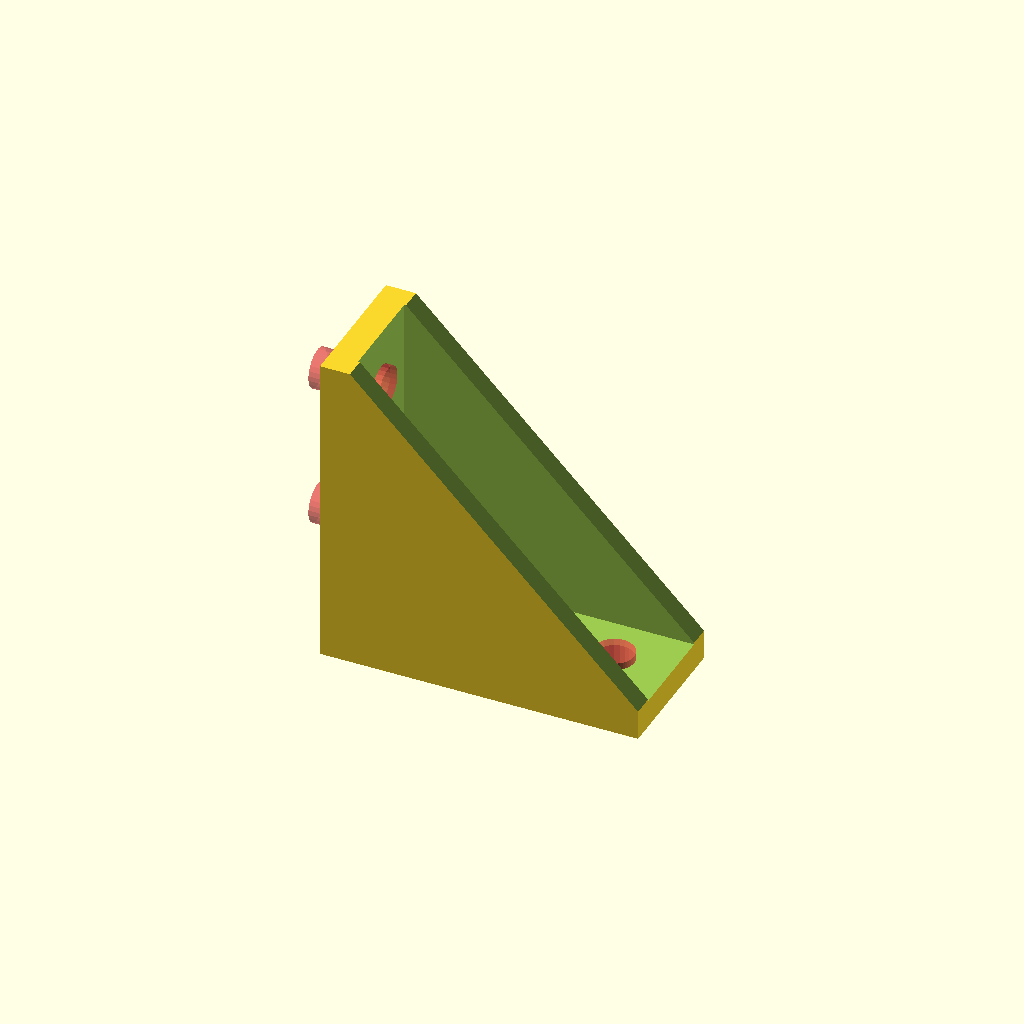
Cell 1: the model at its default parameters.
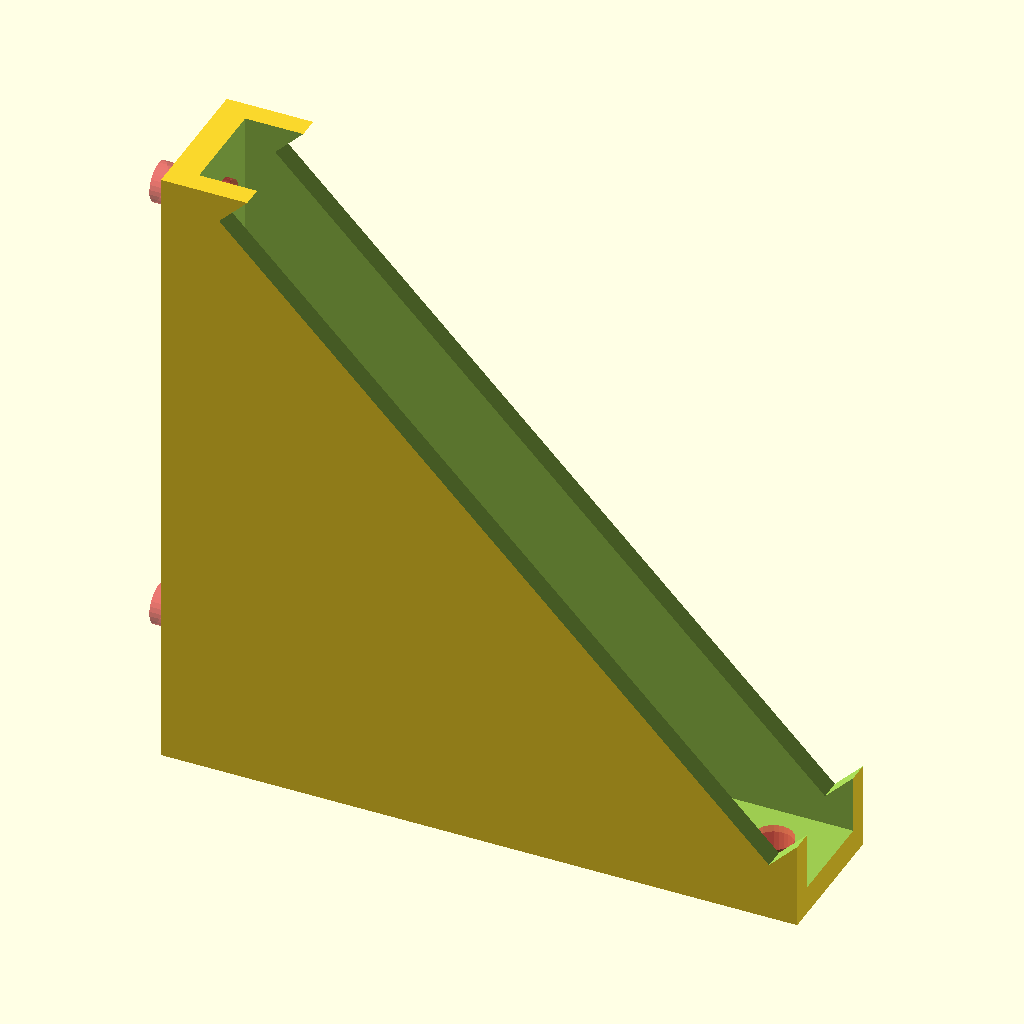
Cell 2: the same model with length = 90.
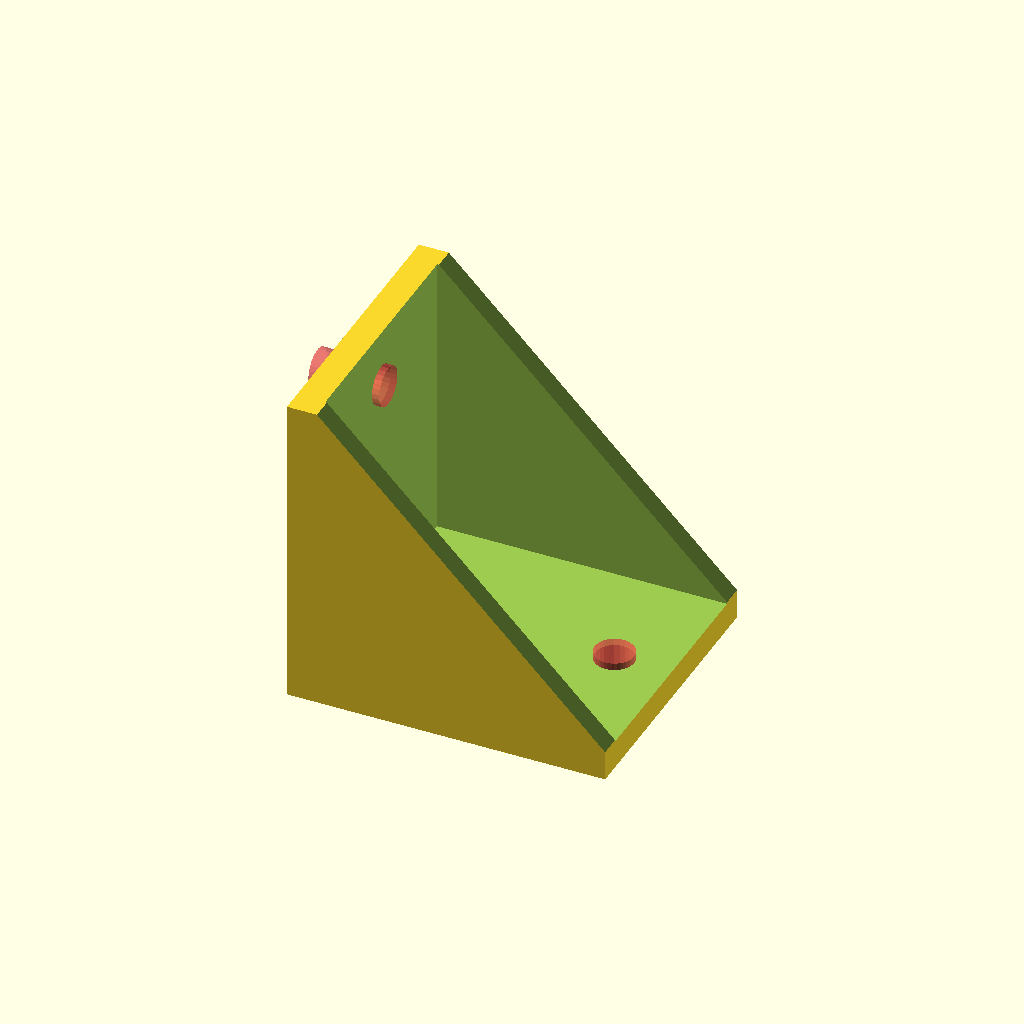
Cell 3: width = 40 (everything else at default).
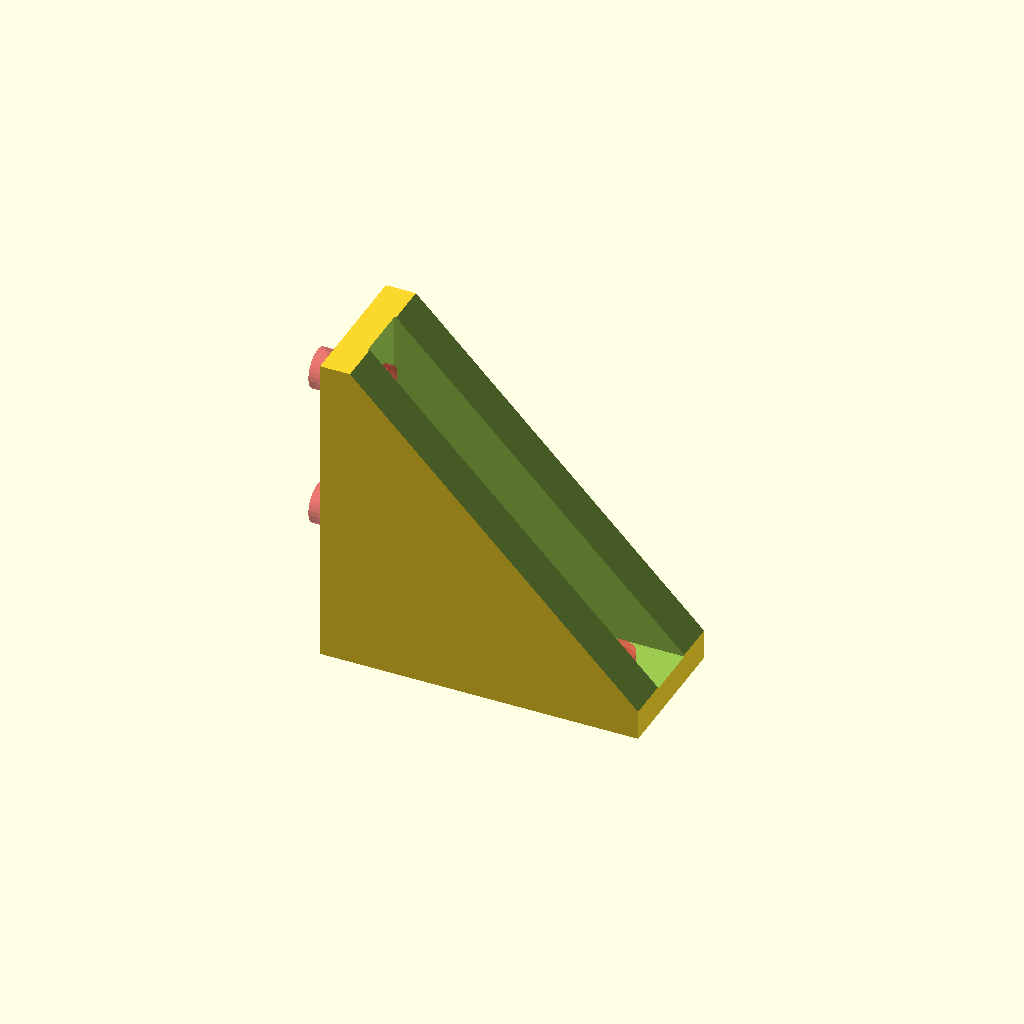
Cell 4: the same model with walls = 6.
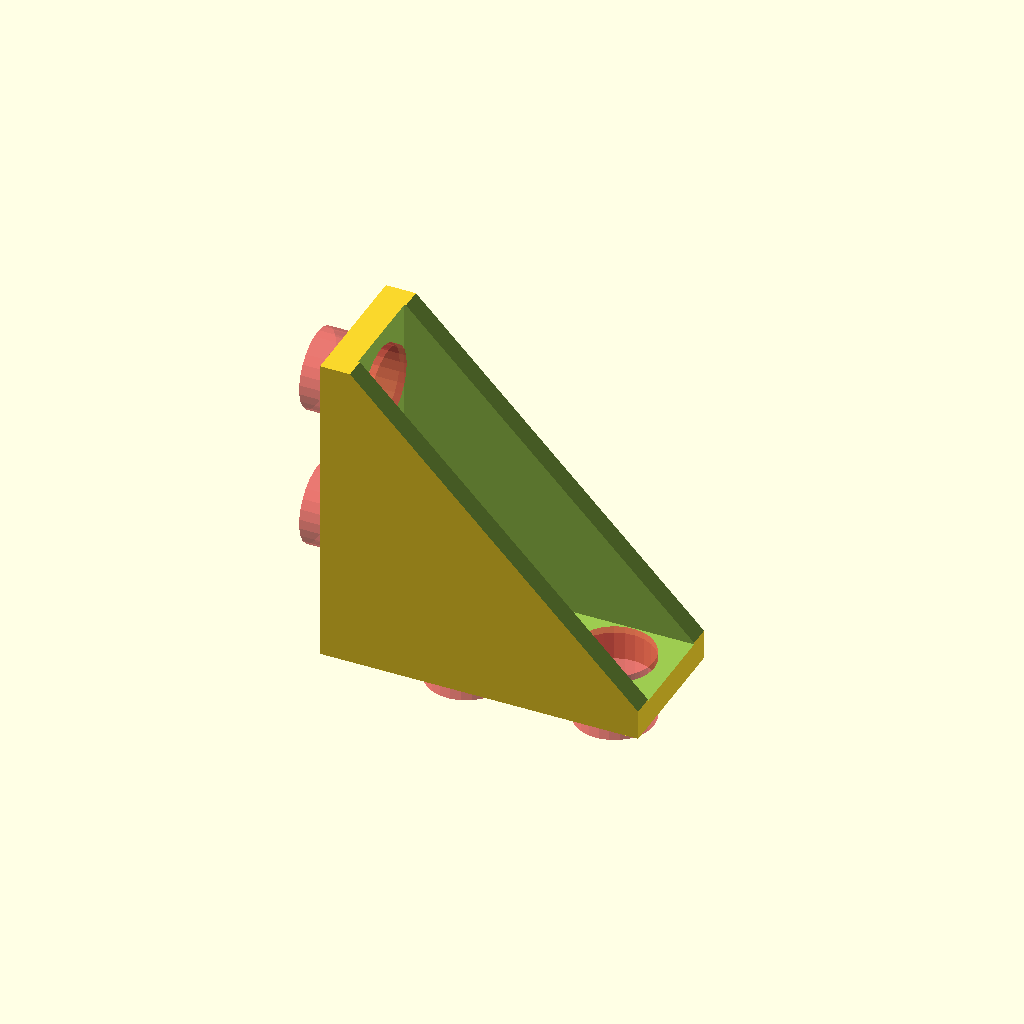
Cell 5: rHole = 5.6 (everything else at default).
One fixed orthographic camera (rotation 55°, 0°, 25°; colour scheme Cornfield) for every cell.
The OpenSCAD source (bracket90.scad):
// 90 degree bracket

$fn = 25;
length = 45;
width = 20;
walls = 3;

rHole = 2.8;

rotate([90, 0, 0])
difference()
{
    cube([length, length, width], center=true);
    
    translate([4, 4, 0])
    cube([length, length, width-(walls * 2)], center=true);
    
    rotate([0,0,45])
    translate([length/2 + 3, 0, 0])
    cube([length, length + 20, width+2], center= true);
    
    // bottom screw holes
    translate([length/2 - 8, -length/2 + 5, 0])
    rotate([90, 0, 0])
    #cylinder(r=rHole, h=10);

    translate([-length/2 + 16, -length/2 + 5, 0])
    rotate([90, 0, 0])
    #cylinder(r=rHole, h=10);
    
    
    // side screw holes
    translate([-length/2 - 5, length/2 - 8, 0])
    rotate([0, 90, 0])
    #cylinder(r=rHole, h=10);

    translate([-length/2 - 5, -length/2 + 16, 0])
    rotate([0, 90, 0])
    #cylinder(r=rHole, h=10);
}
Customizer parameters (derived from the source; name, type, default, range or options):
length: number, default 45
width: number, default 20
walls: number, default 3
rHole: number, default 2.8
